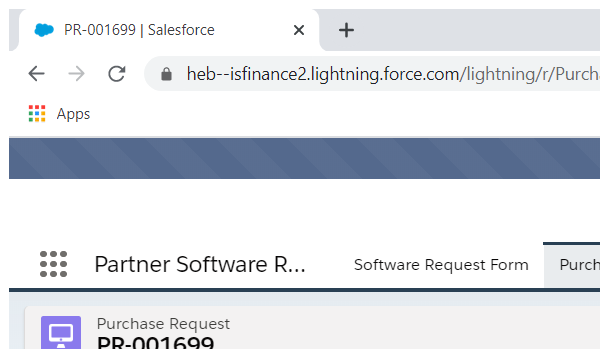
Task: Robotic Enterprise Framework
Workflow: CloseAllApplications

Step 1: Attach Browser 'chrome.exe PR-001699' in window '*Salesforce' (chrome.exe)
